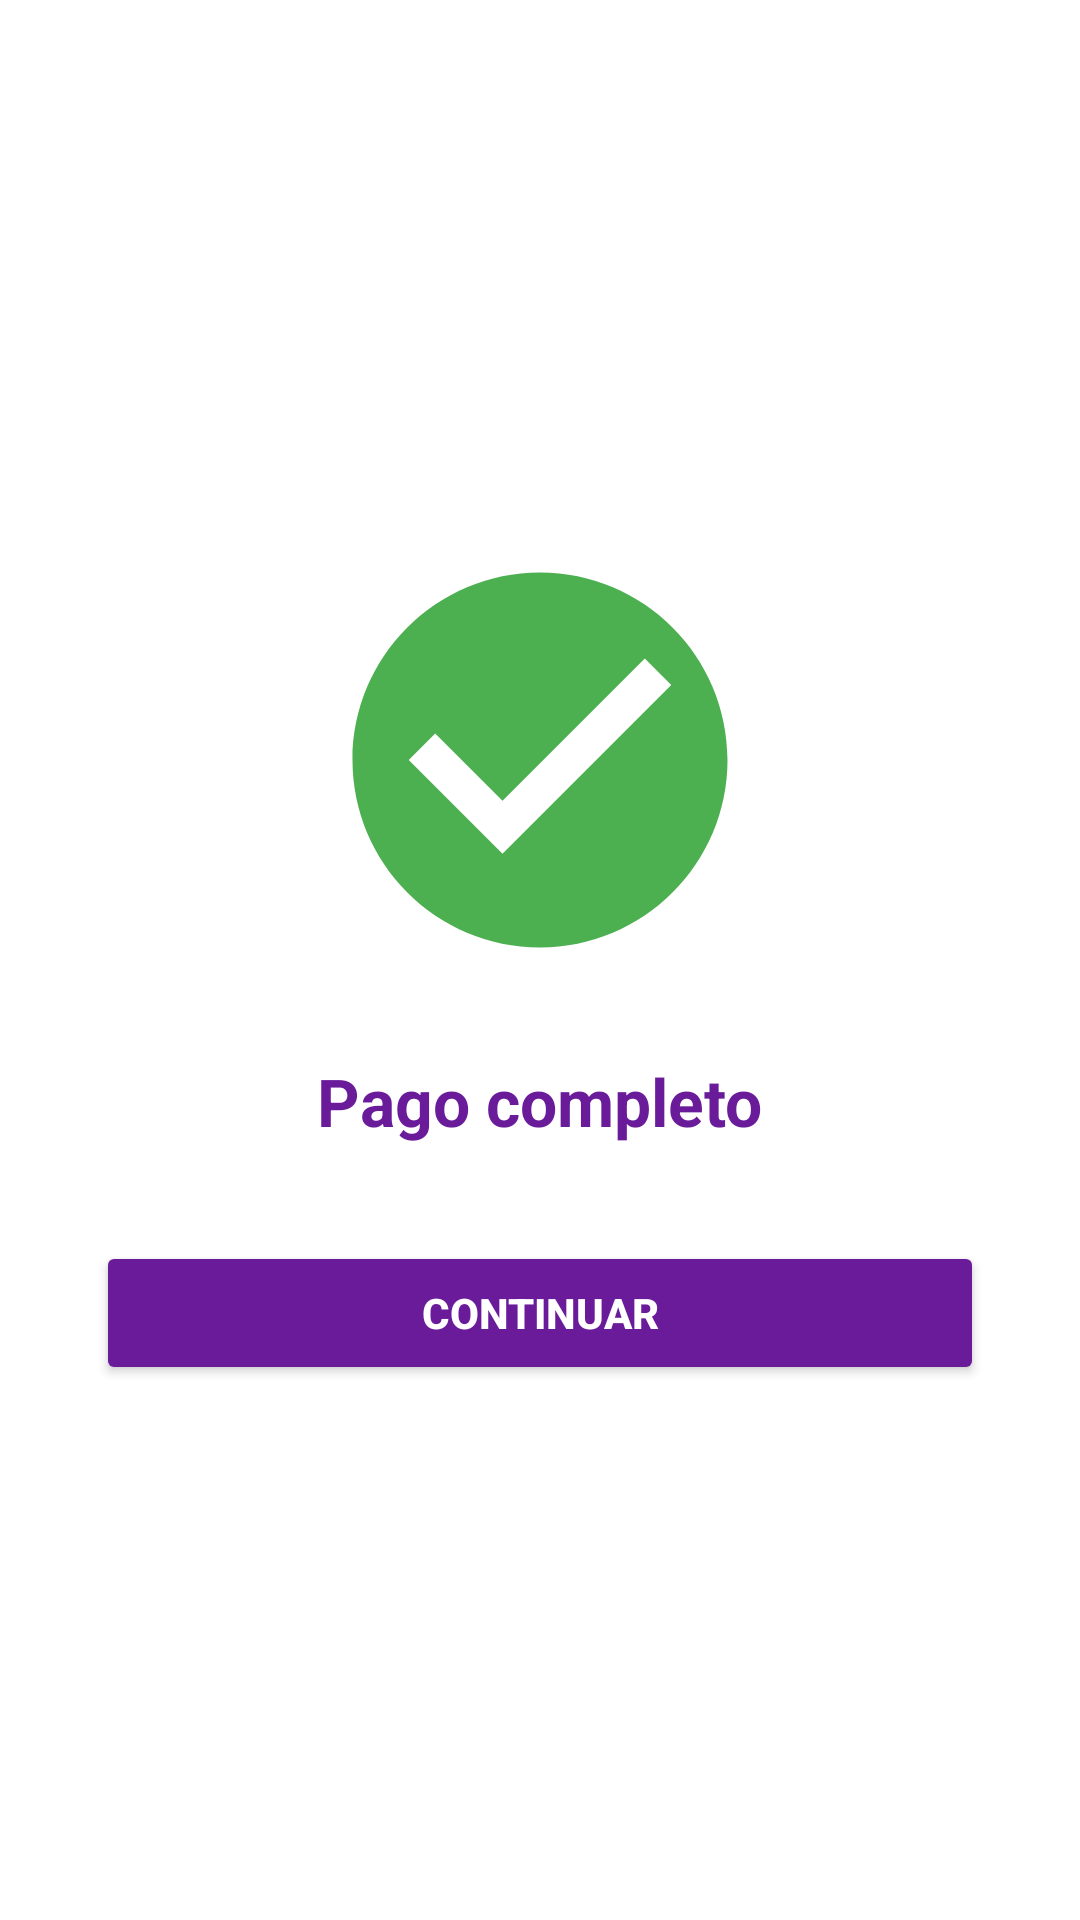

Reconstruct the res/layout file that produces this screen, plus the resources it refers to.
<!-- AndroidManifest.xml: application theme Theme.Carrishop -->
<!-- res/layout/activity_confirmacion_pago.xml -->
<?xml version="1.0" encoding="utf-8"?>
<LinearLayout xmlns:android="http://schemas.android.com/apk/res/android"
    android:orientation="vertical"
    android:gravity="center"
    android:background="@color/white"
    android:layout_width="match_parent"
    android:layout_height="match_parent"
    android:padding="32dp">

    
    <ImageView
        android:id="@+id/imgCheck"
        android:layout_width="150dp"
        android:layout_height="150dp"
        android:src="@drawable/ic_check_circle"
        android:contentDescription="@string/pago_completo"
        android:layout_marginBottom="24dp" />

    
    <TextView
        android:id="@+id/txtMensajePago"
        android:layout_width="wrap_content"
        android:layout_height="wrap_content"
        android:text="@string/pago_completo"
        android:textSize="22sp"
        android:textStyle="bold"
        android:textColor="@color/purple_500"
        android:layout_marginBottom="32dp" />

    
    <Button
        android:id="@+id/btnContinuarPago"
        android:layout_width="match_parent"
        android:layout_height="wrap_content"
        android:text="@string/continuar"
        android:textStyle="bold"
        android:textColor="@android:color/white"
        android:backgroundTint="@color/purple_500"
        android:padding="12dp" />

</LinearLayout>
<!-- resources referenced by this layout -->
<resources>
  <color name="purple_500">#6A1B9A</color>
  <color name="white">#FFFFFFFF</color>
  <!-- drawable ic_check_circle (drawable) -->
  <vector xmlns:android="http://schemas.android.com/apk/res/android"
      android:width="150dp"
      android:height="150dp"
      android:viewportWidth="24"
      android:viewportHeight="24">
      <path
          android:fillColor="#4CAF50"
          android:pathData="M12,2C6.48,2 2,6.48 2,12s4.48,10 10,10 10,-4.48 10,-10S17.52,2 12,2zM10,17l-5,-5 1.41,-1.41L10,14.17l7.59,-7.59L19,8l-9,9z" />
  </vector>
  <string name="continuar">Continuar</string>
  <string name="pago_completo">Pago completo</string>
  <style name="Theme.Carrishop" parent="Base.Theme.Carrishop" />
  <style name="Base.Theme.Carrishop" parent="Theme.Material3.DayNight.NoActionBar">
              
              
              
          </style>
</resources>
